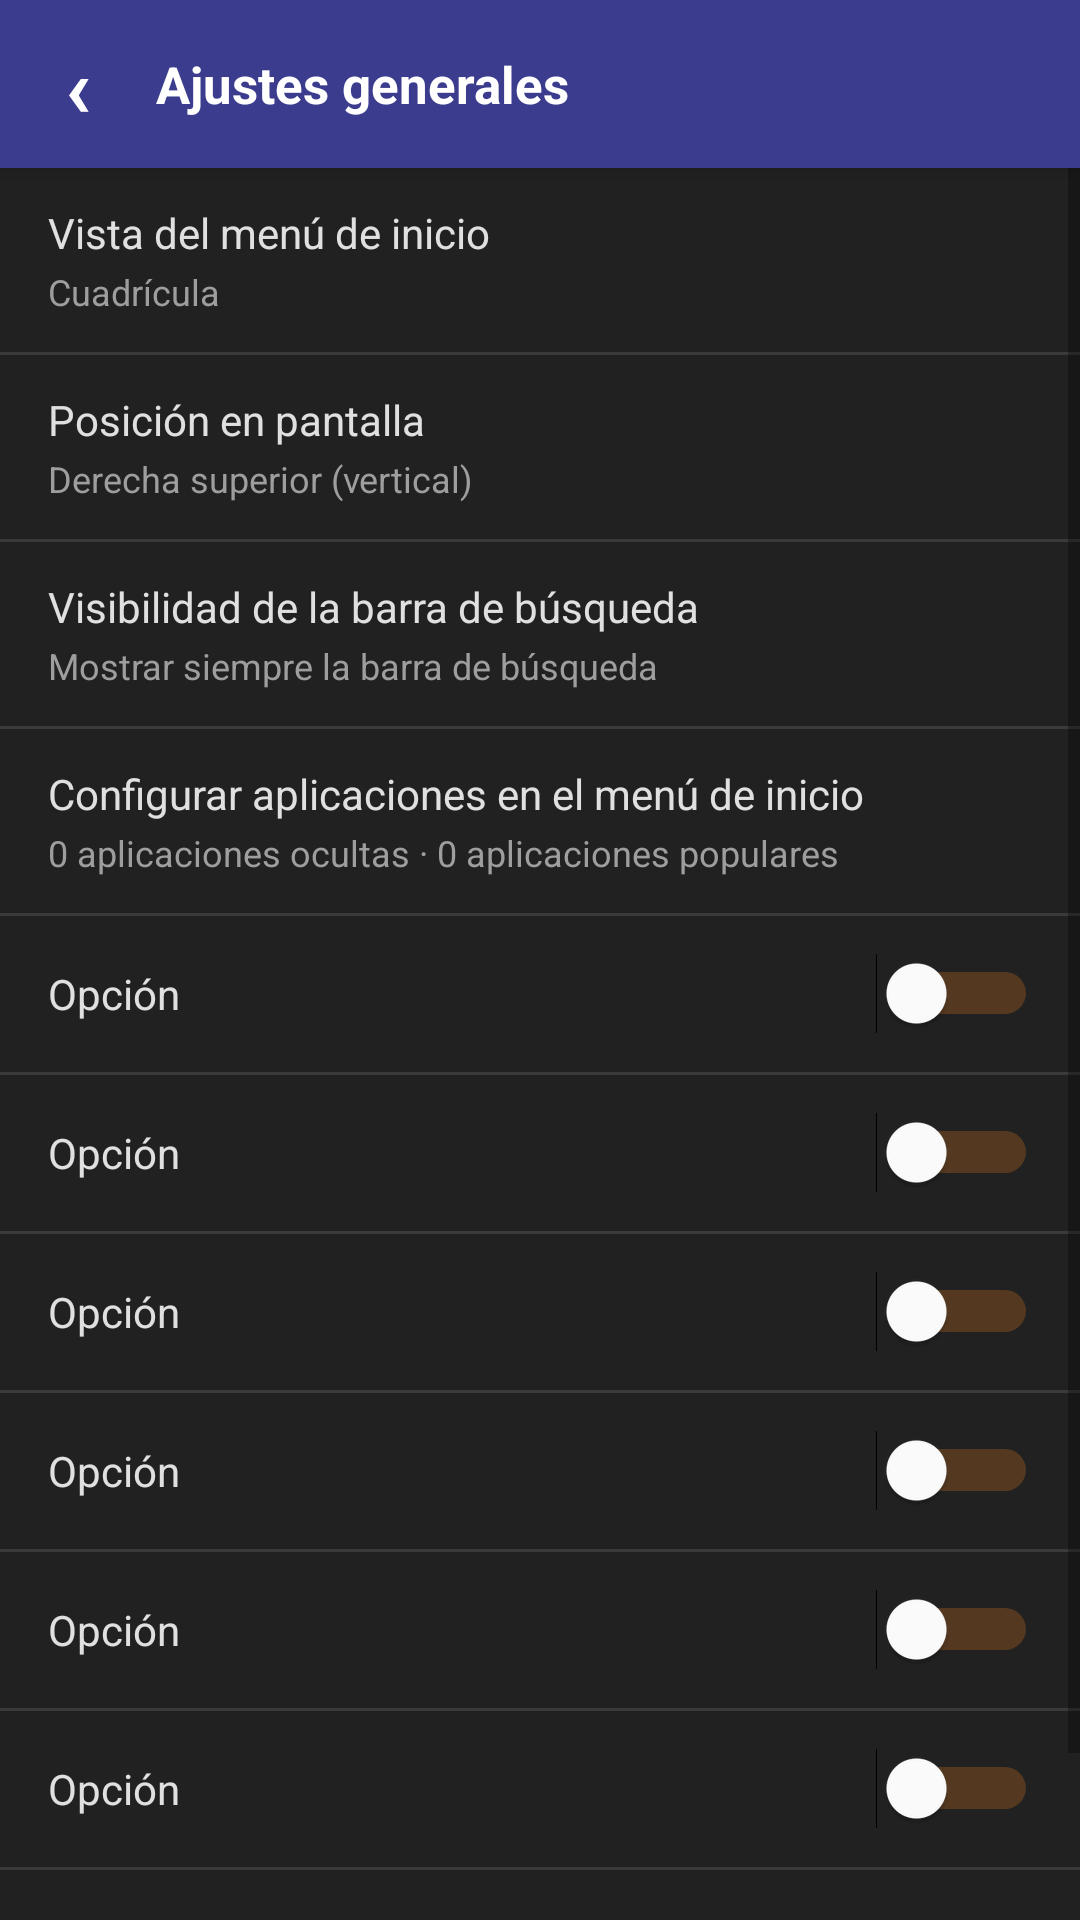

The Android layout XML behind this screen, and the referenced resources:
<!-- AndroidManifest.xml: application theme Theme.Taskbar -->
<!-- res/layout/fragment_general.xml -->
<?xml version="1.0" encoding="utf-8"?>

<LinearLayout xmlns:android="http://schemas.android.com/apk/res/android"
    android:layout_width="match_parent"
    android:layout_height="match_parent"
    android:orientation="vertical"
    android:background="@color/bg">

    
    <LinearLayout
        android:layout_width="match_parent"
        android:layout_height="56dp"
        android:background="@color/header_bg"
        android:orientation="horizontal"
        android:paddingStart="4dp"
        android:paddingEnd="8dp"
        android:gravity="center_vertical"
        android:elevation="4dp">

        <TextView
            android:id="@+id/btn_back"
            android:layout_width="44dp"
            android:layout_height="44dp"
            android:gravity="center"
            android:text="‹"
            android:textColor="@color/white"
            android:textSize="28sp"
            android:textStyle="bold"
            android:background="?attr/selectableItemBackgroundBorderless"/>

        <TextView
            android:layout_width="0dp"
            android:layout_height="wrap_content"
            android:layout_weight="1"
            android:text="Ajustes generales"
            android:textColor="@color/white"
            android:textSize="17sp"
            android:textStyle="bold"
            android:layout_marginStart="4dp"/>
    </LinearLayout>

    <ScrollView
        android:layout_width="match_parent"
        android:layout_height="match_parent"
        android:scrollbars="vertical">

        <LinearLayout
            android:layout_width="match_parent"
            android:layout_height="wrap_content"
            android:orientation="vertical">

            
            <LinearLayout android:id="@+id/row_start_view"
                android:layout_width="match_parent" android:layout_height="wrap_content"
                android:background="@drawable/ripple_bg" android:orientation="vertical"
                android:paddingStart="16dp" android:paddingEnd="14dp"
                android:paddingTop="12dp" android:paddingBottom="12dp">
                <TextView android:layout_width="match_parent" android:layout_height="wrap_content"
                    android:text="Vista del menú de inicio" android:textColor="@color/text" android:textSize="14sp"/>
                <TextView android:id="@+id/val_start_view"
                    android:layout_width="match_parent" android:layout_height="wrap_content"
                    android:text="Cuadrícula" android:textColor="@color/muted" android:textSize="12sp" android:layout_marginTop="2dp"/>
            </LinearLayout>
            <View android:layout_width="match_parent" android:layout_height="1dp" android:background="@color/divider"/>

            
            <LinearLayout android:id="@+id/row_position"
                android:layout_width="match_parent" android:layout_height="wrap_content"
                android:background="@drawable/ripple_bg" android:orientation="vertical"
                android:paddingStart="16dp" android:paddingEnd="14dp"
                android:paddingTop="12dp" android:paddingBottom="12dp">
                <TextView android:layout_width="match_parent" android:layout_height="wrap_content"
                    android:text="Posición en pantalla" android:textColor="@color/text" android:textSize="14sp"/>
                <TextView android:id="@+id/val_position"
                    android:layout_width="match_parent" android:layout_height="wrap_content"
                    android:text="Derecha superior (vertical)" android:textColor="@color/muted" android:textSize="12sp" android:layout_marginTop="2dp"/>
            </LinearLayout>
            <View android:layout_width="match_parent" android:layout_height="1dp" android:background="@color/divider"/>

            
            <LinearLayout android:id="@+id/row_searchbar"
                android:layout_width="match_parent" android:layout_height="wrap_content"
                android:background="@drawable/ripple_bg" android:orientation="vertical"
                android:paddingStart="16dp" android:paddingEnd="14dp"
                android:paddingTop="12dp" android:paddingBottom="12dp">
                <TextView android:layout_width="match_parent" android:layout_height="wrap_content"
                    android:text="Visibilidad de la barra de búsqueda" android:textColor="@color/text" android:textSize="14sp"/>
                <TextView android:id="@+id/val_searchbar"
                    android:layout_width="match_parent" android:layout_height="wrap_content"
                    android:text="Mostrar siempre la barra de búsqueda" android:textColor="@color/muted" android:textSize="12sp" android:layout_marginTop="2dp"/>
            </LinearLayout>
            <View android:layout_width="match_parent" android:layout_height="1dp" android:background="@color/divider"/>

            
            <LinearLayout android:id="@+id/row_app_config"
                android:layout_width="match_parent" android:layout_height="wrap_content"
                android:background="@drawable/ripple_bg" android:orientation="vertical"
                android:paddingStart="16dp" android:paddingEnd="14dp"
                android:paddingTop="12dp" android:paddingBottom="12dp">
                <TextView android:layout_width="match_parent" android:layout_height="wrap_content"
                    android:text="Configurar aplicaciones en el menú de inicio" android:textColor="@color/text" android:textSize="14sp"/>
                <TextView android:layout_width="match_parent" android:layout_height="wrap_content"
                    android:text="0 aplicaciones ocultas · 0 aplicaciones populares" android:textColor="@color/muted" android:textSize="12sp" android:layout_marginTop="2dp"/>
            </LinearLayout>
            <View android:layout_width="match_parent" android:layout_height="1dp" android:background="@color/divider"/>

            
            <include layout="@layout/item_check_row" android:id="@+id/row_show_scrollbar"/>
            <View android:layout_width="match_parent" android:layout_height="1dp" android:background="@color/divider"/>
            <include layout="@layout/item_check_row" android:id="@+id/row_hide_after_select"/>
            <View android:layout_width="match_parent" android:layout_height="1dp" android:background="@color/divider"/>
            <include layout="@layout/item_check_row" android:id="@+id/row_auto_collapse"/>
            <View android:layout_width="match_parent" android:layout_height="1dp" android:background="@color/divider"/>
            <include layout="@layout/item_check_row" android:id="@+id/row_alt_position"/>
            <View android:layout_width="match_parent" android:layout_height="1dp" android:background="@color/divider"/>
            <include layout="@layout/item_check_row" android:id="@+id/row_lock_rotation"/>
            <View android:layout_width="match_parent" android:layout_height="1dp" android:background="@color/divider"/>
            <include layout="@layout/item_check_row" android:id="@+id/row_start_on_boot"/>
            <View android:layout_width="match_parent" android:layout_height="1dp" android:background="@color/divider"/>

            
            <LinearLayout android:id="@+id/row_notif_settings"
                android:layout_width="match_parent" android:layout_height="wrap_content"
                android:background="@drawable/ripple_bg" android:orientation="horizontal"
                android:paddingStart="16dp" android:paddingEnd="14dp"
                android:paddingTop="12dp" android:paddingBottom="12dp"
                android:gravity="center_vertical">
                <TextView android:layout_width="0dp" android:layout_height="wrap_content" android:layout_weight="1"
                    android:text="Ajustes de notificación del sistema" android:textColor="@color/text" android:textSize="14sp"/>
                <TextView android:layout_width="wrap_content" android:layout_height="wrap_content"
                    android:text="›" android:textSize="22sp" android:textColor="@color/muted"/>
            </LinearLayout>
            <View android:layout_width="match_parent" android:layout_height="1dp" android:background="@color/divider"/>

            <View android:layout_width="match_parent" android:layout_height="24dp"/>
        </LinearLayout>
    </ScrollView>
</LinearLayout>
<!-- res/layout/item_check_row.xml (included above) -->
<?xml version="1.0" encoding="utf-8"?>

<LinearLayout xmlns:android="http://schemas.android.com/apk/res/android"
    android:layout_width="match_parent"
    android:layout_height="wrap_content"
    android:background="@drawable/ripple_bg"
    android:orientation="horizontal"
    android:paddingStart="16dp"
    android:paddingEnd="14dp"
    android:paddingTop="10dp"
    android:paddingBottom="10dp"
    android:minHeight="52dp"
    android:gravity="center_vertical">

    <LinearLayout
        android:layout_width="0dp"
        android:layout_height="wrap_content"
        android:layout_weight="1"
        android:orientation="vertical">

        <TextView
            android:id="@+id/check_title"
            android:layout_width="match_parent"
            android:layout_height="wrap_content"
            android:textSize="14sp"
            android:textColor="@color/text"
            android:lineSpacingMultiplier="1.3"
            android:text="Opción"/>

        <TextView
            android:id="@+id/check_subtitle"
            android:layout_width="match_parent"
            android:layout_height="wrap_content"
            android:textSize="12sp"
            android:textColor="@color/muted"
            android:lineSpacingMultiplier="1.4"
            android:layout_marginTop="2dp"
            android:visibility="gone"
            android:text=""/>
    </LinearLayout>

    <Switch
        android:id="@+id/row_switch"
        android:layout_width="wrap_content"
        android:layout_height="wrap_content"
        android:checked="false"
        android:thumbTint="@color/white"
        android:trackTint="@color/orange"
        android:layout_marginStart="8dp"/>
</LinearLayout>
<!-- resources referenced by this layout -->
<resources>
  <color name="bg">#FF212121</color>
  <color name="divider">#FF3A3A3A</color>
  <color name="header_bg">#FF3C3C8F</color>
  <color name="muted">#FF9E9E9E</color>
  <color name="orange">#FFE67E22</color>
  <color name="text">#FFE0E0E0</color>
  <color name="white">#FFFFFFFF</color>
  <!-- drawable ripple_bg (drawable) -->
  <?xml version="1.0" encoding="utf-8"?>
  
  <ripple xmlns:android="http://schemas.android.com/apk/res/android"
      android:color="#1AFFFFFF">
      <item>
          <shape android:shape="rectangle">
              <solid android:color="#FF212121" />
          </shape>
      </item>
  </ripple>
  <style name="Theme.Taskbar" parent="Theme.MaterialComponents.DayNight.NoActionBar">
          <item name="colorPrimary">@color/orange</item>
          <item name="colorPrimaryDark">@color/header_bg</item>
          <item name="colorAccent">@color/orange</item>
          <item name="android:windowBackground">@color/bg</item>
          <item name="android:statusBarColor">@color/header_bg</item>
          <item name="android:navigationBarColor">@color/bg</item>
          <item name="android:textColor">@color/text</item>
      </style>
</resources>
